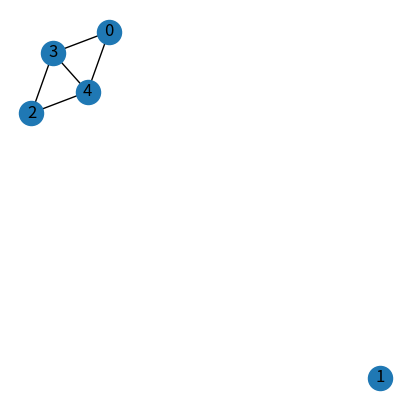

Reproduce this figure in Python.
import numpy as np
import networkx as nx
import matplotlib.pyplot as plt
import argparse


if __name__ == '__main__':

    parser = argparse.ArgumentParser()
    parser.add_argument('--dim_fn', type=int, default=5)
    args = parser.parse_args()

    n = args.dim_fn

    # 隣接行列Aを作成
    # 乱数でn次元正方行列を作成
    A = np.random.rand(n, n)

    # 対称行列に
    A = np.dot(A, A.T)

    # 各成分を0or1に
    A[A<1] = 0
    A[A>=1] = 1

    # 対各成分を0に(隣接行列作成完了)
    B = np.diag(A)
    C = np.diag(B)
    A = A - C
    print("Adjacency matrix")
    print(A)

    # ノードの次数を対角成分にもつ行列Dを作成
    D = np.sum(A, axis=1)
    D = np.diag(D)

    # ラプラシアン行列を作成
    H = D - A
    print("Laplacian matrix")
    print(H)


    print("cofactors")
    for i in range(n):
        for j in range(i, n):
            # Hからi行j列を取り除いた小行列(minor)を作成
            Minor = np.delete(H, i, axis=0)
            Minor = np.delete(Minor, j, axis=1)

            # 余因子(cofactor)を計算
            Cofactor = ((-1)**(i+j)) * np.linalg.det(Minor)

            print(Cofactor)


    # 無向グラフの作成
    # 空のグラフの作成
    Graph = nx.Graph()

    #ノードの追加
    for i in range(n):
        Graph.add_node('{0}'.format(i))

    # エッジの追加
    for i in range(n):
        for j in range(n):
            if int(A[i][j]) == 1:
                Graph.add_edge('{0}'.format(i), '{0}'.format(j))


    # グラフの描画
    plt.figure(figsize = (5,5))
    pos = nx.spring_layout(Graph)
    nx.draw_networkx(Graph, pos)

    plt.axis("off")
    plt.show()
